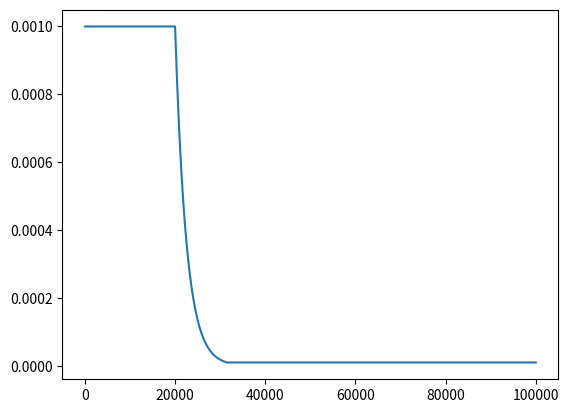

The matplotlib source for this figure:
import matplotlib.pyplot as plt
import numpy as np

if __name__ == '__main__':
    k = 0.0004
    warmup_steps = 20000
    max_lr = 1e-3
    min_lr = 1e-5

    lr_list = []
    for step_num in range(1, 100000):

        lr = max_lr
        if step_num > warmup_steps:
            lr = max_lr * np.exp(-1.0 * k * (step_num-warmup_steps))
            lr = max(lr, min_lr)

        lr_list.append(lr)

    print(lr_list[:100])
    print(lr_list[-100:])

    plt.plot(lr_list)
    plt.show()
